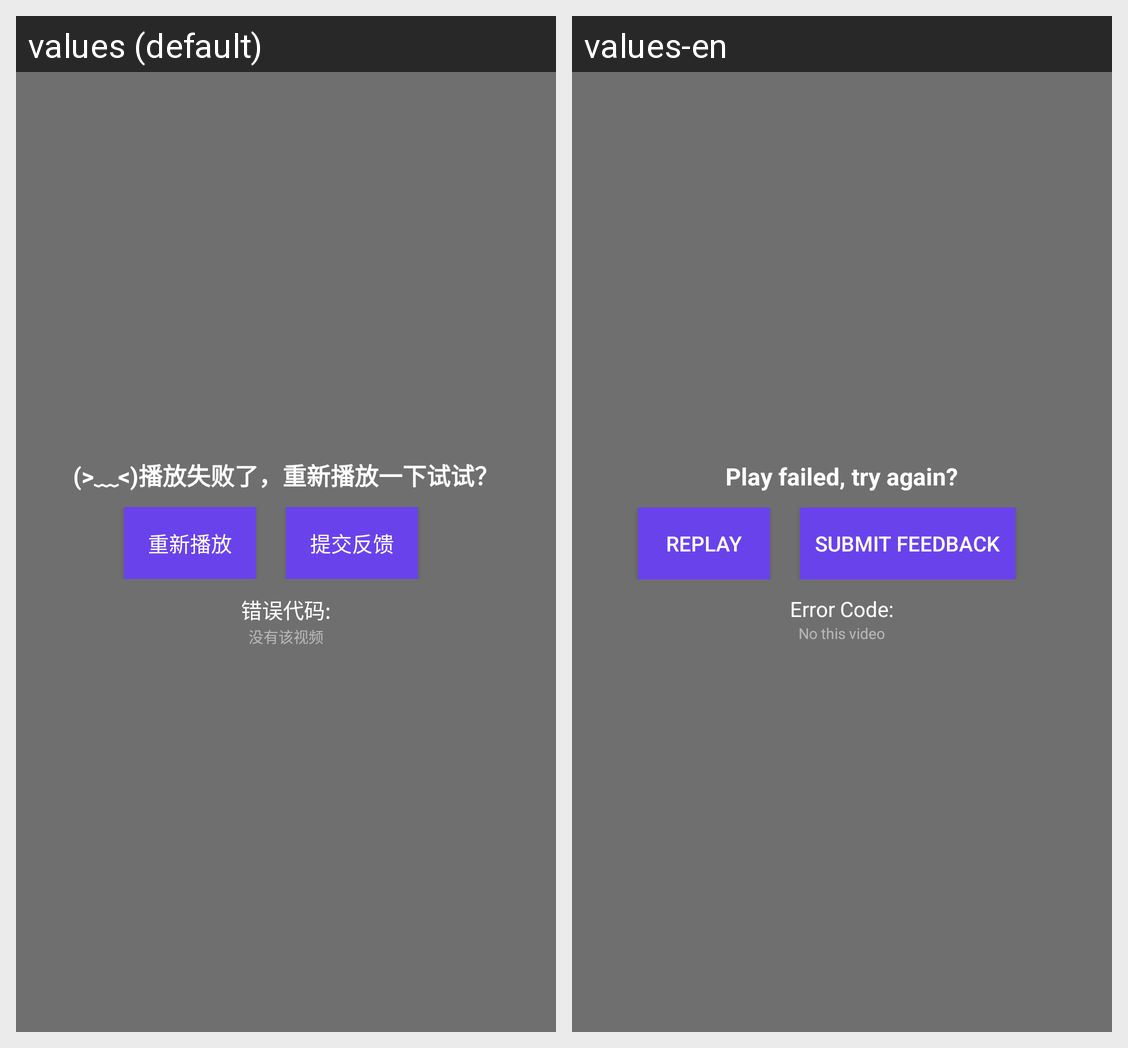

Translations of the strings shown on this Android screen, per locale in the grid:
Android screen res/layout/letv_skin_v4_notice_layout.xml rendered under 2 locales, left to right: values (default), values-en. Device: Nexus 5 (rendered at 1080×1920; each locale shown at half size, 540×960, under a caption strip naming it); theme Theme.MaterialComponents.DayNight.NoActionBar.
Strings drawn on this screen, with the default value and each locale's value (text and hints the layout hard-codes, and strings that could not be matched under every locale, appear in the picture but are not listed):

letv_notice_message
  values: (>﹏<)播放失败了，重新播放一下试试？
  values-en: Play failed, try again?

replay
  values: 重新播放
  values-en: Replay

submit_error_info
  values: 提交反馈
  values-en: Submit feedback

error_code
  values: 错误代码:
  values-en: Error Code:

no_video
  values: 没有该视频
  values-en: No this video
